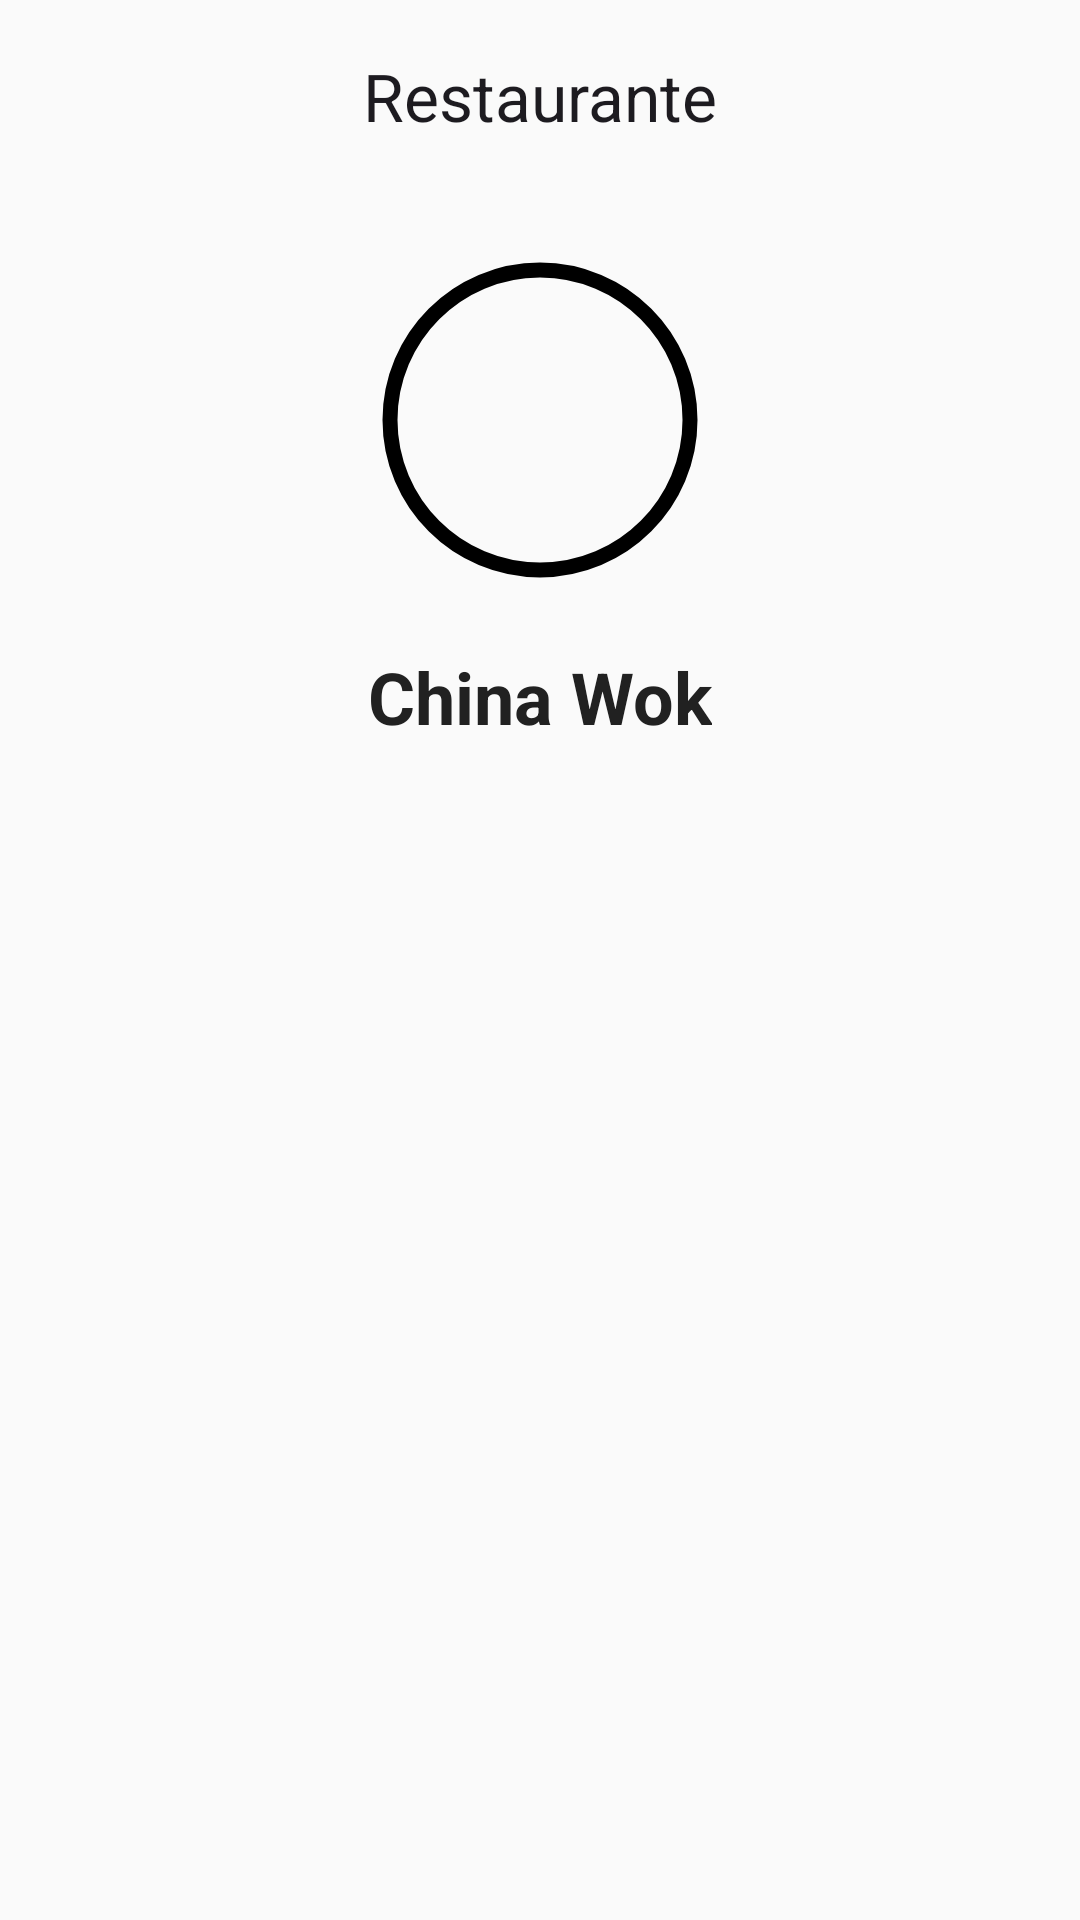

This screen was rendered from an Android layout file. Write that file and the resources it references.
<!-- AndroidManifest.xml: application theme Theme.SivarEats -->
<!-- res/layout/activity_restaurant_detail.xml -->
<?xml version="1.0" encoding="utf-8"?>
<LinearLayout xmlns:android="http://schemas.android.com/apk/res/android"
    xmlns:app="http://schemas.android.com/apk/res-auto"
    android:layout_width="match_parent"
    android:layout_height="match_parent"
    android:orientation="vertical"
    android:background="@color/background">

    <com.google.android.material.appbar.MaterialToolbar
        android:id="@+id/toolbar"
        android:layout_width="match_parent"
        android:layout_height="?attr/actionBarSize"
        app:navigationIcon="@drawable/ic_return"
        app:title="Restaurante"
        app:titleCentered="true" />

    <androidx.core.widget.NestedScrollView
        android:layout_width="match_parent"
        android:layout_height="0dp"
        android:layout_weight="1"
        android:fillViewport="true">

        <LinearLayout
            android:layout_width="match_parent"
            android:layout_height="wrap_content"
            android:orientation="vertical"
            android:padding="16dp">

            
            <ImageView
                android:id="@+id/img_restaurante"
                android:layout_width="120dp"
                android:layout_height="120dp"
                android:layout_gravity="center_horizontal"
                android:layout_marginBottom="16dp"
                android:scaleType="centerCrop"
                android:background="@drawable/circle_background"
                android:padding="8dp" />

            
            <TextView
                android:id="@+id/tv_nombre_restaurante"
                android:layout_width="wrap_content"
                android:layout_height="wrap_content"
                android:layout_gravity="center_horizontal"
                android:text="China Wok"
                android:textColor="?attr/colorOnSurface"
                android:textSize="24sp"
                android:textStyle="bold"
                android:layout_marginBottom="24dp" />

            
            <androidx.recyclerview.widget.RecyclerView
                android:id="@+id/recycler_platillos"
                android:layout_width="match_parent"
                android:layout_height="wrap_content"
                android:nestedScrollingEnabled="false" />

        </LinearLayout>
    </androidx.core.widget.NestedScrollView>

</LinearLayout>
<!-- resources referenced by this layout -->
<resources>
  <color name="background">#FAFAFA</color>
  <style name="Theme.SivarEats" parent="Base.Theme.SivarEats" />
  <color name="primary">#FF6B35</color>
  <color name="text_on_primary">#FFFFFF</color>
  <color name="secondary">#2E7D32</color>
  <color name="text_on_secondary">#FFFFFF</color>
  <color name="surface">#FFFFFF</color>
  <color name="on_surface">#212121</color>
  <style name="TextAppearance.SivarEats.Headline.Large" parent="TextAppearance.Material3.HeadlineLarge">
          <item name="android:textSize">32sp</item>
          <item name="android:letterSpacing">-0.02</item>
          <item name="android:lineHeight">40sp</item>
      </style>
  <style name="TextAppearance.SivarEats.Headline.Medium" parent="TextAppearance.Material3.HeadlineMedium">
          <item name="android:textSize">28sp</item>
          <item name="android:letterSpacing">-0.01</item>
          <item name="android:lineHeight">36sp</item>
      </style>
  <style name="TextAppearance.SivarEats.Headline.Small" parent="TextAppearance.Material3.HeadlineSmall">
          <item name="android:textSize">24sp</item>
          <item name="android:letterSpacing">0</item>
          <item name="android:lineHeight">32sp</item>
      </style>
  <style name="TextAppearance.SivarEats.Title.Large" parent="TextAppearance.Material3.TitleLarge">
          <item name="android:textSize">22sp</item>
          <item name="android:letterSpacing">0</item>
          <item name="android:lineHeight">28sp</item>
      </style>
  <style name="TextAppearance.SivarEats.Title.Medium" parent="TextAppearance.Material3.TitleMedium">
          <item name="android:textSize">16sp</item>
          <item name="android:letterSpacing">0.01</item>
          <item name="android:lineHeight">24sp</item>
      </style>
  <style name="TextAppearance.SivarEats.Title.Small" parent="TextAppearance.Material3.TitleSmall">
          <item name="android:textSize">14sp</item>
          <item name="android:letterSpacing">0.01</item>
          <item name="android:lineHeight">20sp</item>
      </style>
  <style name="TextAppearance.SivarEats.Body.Large" parent="TextAppearance.Material3.BodyLarge">
          <item name="android:textSize">16sp</item>
          <item name="android:letterSpacing">0.03</item>
          <item name="android:lineHeight">24sp</item>
      </style>
  <style name="TextAppearance.SivarEats.Body.Medium" parent="TextAppearance.Material3.BodyMedium">
          <item name="android:textSize">14sp</item>
          <item name="android:letterSpacing">0.03</item>
          <item name="android:lineHeight">20sp</item>
      </style>
  <style name="TextAppearance.SivarEats.Body.Small" parent="TextAppearance.Material3.BodySmall">
          <item name="android:textSize">12sp</item>
          <item name="android:letterSpacing">0.03</item>
          <item name="android:lineHeight">16sp</item>
      </style>
  <style name="TextAppearance.SivarEats.Label.Large" parent="TextAppearance.Material3.LabelLarge">
          <item name="android:textSize">14sp</item>
          <item name="android:letterSpacing">0.01</item>
          <item name="android:lineHeight">20sp</item>
      </style>
  <style name="TextAppearance.SivarEats.Label.Medium" parent="TextAppearance.Material3.LabelMedium">
          <item name="android:textSize">12sp</item>
          <item name="android:letterSpacing">0.02</item>
          <item name="android:lineHeight">16sp</item>
      </style>
  <style name="TextAppearance.SivarEats.Label.Small" parent="TextAppearance.Material3.LabelSmall">
          <item name="android:textSize">11sp</item>
          <item name="android:letterSpacing">0.03</item>
          <item name="android:lineHeight">16sp</item>
      </style>
</resources>
